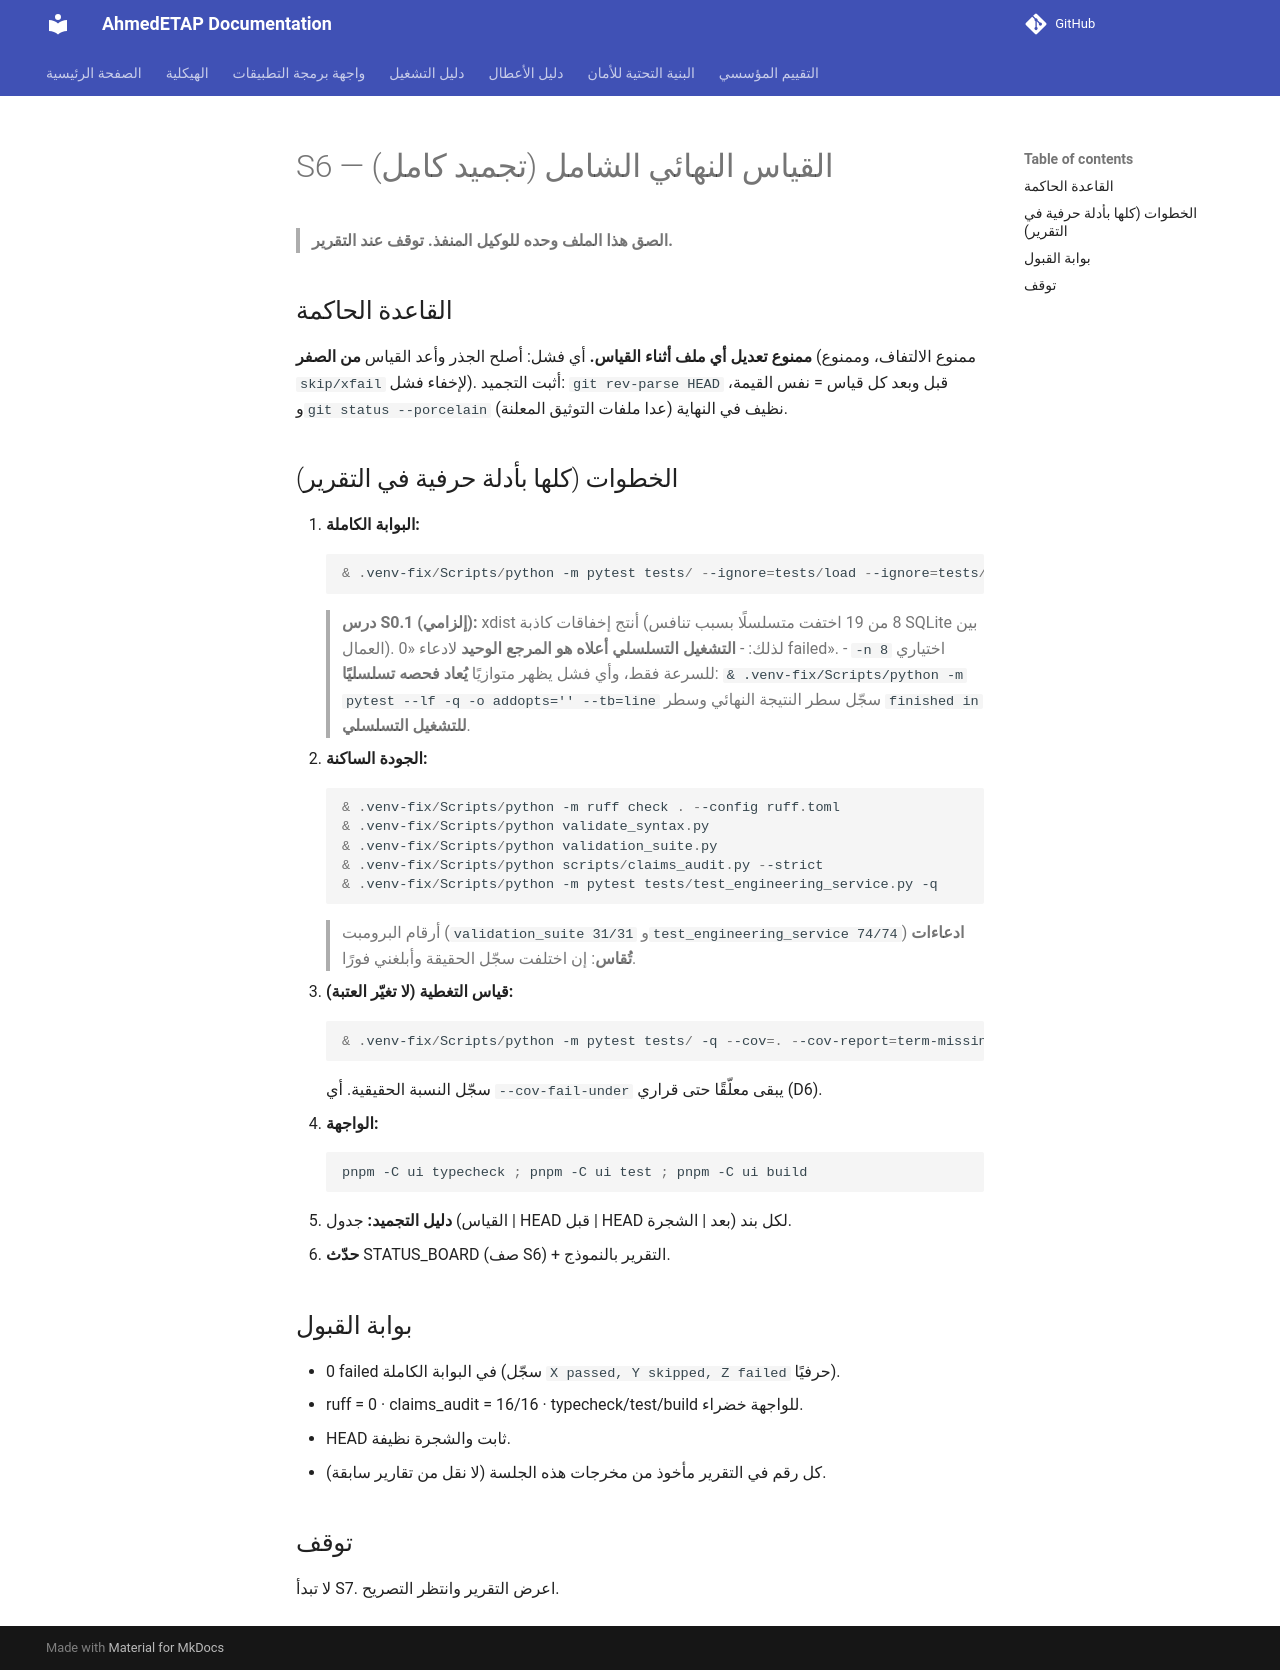

repository: ahmdelbaz28-ux/ETAP-AI-WORK- · page: phases/S6/index.html · generator: mkdocs

# S6 — القياس النهائي الشامل (تجميد كامل)

> **الصق هذا الملف وحده للوكيل المنفذ. توقف عند التقرير.**

## القاعدة الحاكمة
**ممنوع تعديل أي ملف أثناء القياس.** أي فشل: أصلح الجذر وأعد القياس **من الصفر** (ممنوع الالتفاف، وممنوع `skip/xfail` لإخفاء فشل).
أثبت التجميد: `git rev-parse HEAD` قبل وبعد كل قياس = نفس القيمة، و`git status --porcelain` نظيف في النهاية (عدا ملفات التوثيق المعلنة).

## الخطوات (كلها بأدلة حرفية في التقرير)
1. **البوابة الكاملة:**
   ```powershell
   & .venv-fix/Scripts/python -m pytest tests/ --ignore=tests/load --ignore=tests/stress --ignore=tests/chaos -q --tb=short
   ```
   > **درس S0.1 (إلزامي):** xdist أنتج إخفاقات كاذبة (8 من 19 اختفت متسلسلًا بسبب تنافس SQLite بين العمال). لذلك:
   > - **التشغيل التسلسلي أعلاه هو المرجع الوحيد** لادعاء «0 failed».
   > - `-n 8` اختياري للسرعة فقط، وأي فشل يظهر متوازيًا **يُعاد فحصه تسلسليًا**:
   >   `& .venv-fix/Scripts/python -m pytest --lf -q -o addopts='' --tb=line`
   سجّل سطر النتيجة النهائي وسطر `finished in` **للتشغيل التسلسلي**.
2. **الجودة الساكنة:**
   ```powershell
   & .venv-fix/Scripts/python -m ruff check . --config ruff.toml
   & .venv-fix/Scripts/python validate_syntax.py
   & .venv-fix/Scripts/python validation_suite.py
   & .venv-fix/Scripts/python scripts/claims_audit.py --strict
   & .venv-fix/Scripts/python -m pytest tests/test_engineering_service.py -q
   ```
   > أرقام البرومبت (`validation_suite 31/31` و`test_engineering_service 74/74`) **ادعاءات تُقاس**: إن اختلفت سجّل الحقيقة وأبلغني فورًا.
3. **قياس التغطية (لا تغيّر العتبة):**
   ```powershell
   & .venv-fix/Scripts/python -m pytest tests/ -q --cov=. --cov-report=term-missing
   ```
   سجّل النسبة الحقيقية. أي `--cov-fail-under` يبقى معلّقًا حتى قراري (D6).
4. **الواجهة:**
   ```powershell
   pnpm -C ui typecheck ; pnpm -C ui test ; pnpm -C ui build
   ```
5. **دليل التجميد:** جدول (القياس | HEAD قبل | HEAD بعد | الشجرة) لكل بند.
6. **حدّث** STATUS_BOARD (صف S6) + التقرير بالنموذج.

## بوابة القبول
- 0 failed في البوابة الكاملة (سجّل `X passed, Y skipped, Z failed` حرفيًا).
- ruff = 0 · claims_audit = 16/16 · typecheck/test/build للواجهة خضراء.
- HEAD ثابت والشجرة نظيفة.
- كل رقم في التقرير مأخوذ من مخرجات هذه الجلسة (لا نقل من تقارير سابقة).

## توقف
لا تبدأ S7. اعرض التقرير وانتظر التصريح.
